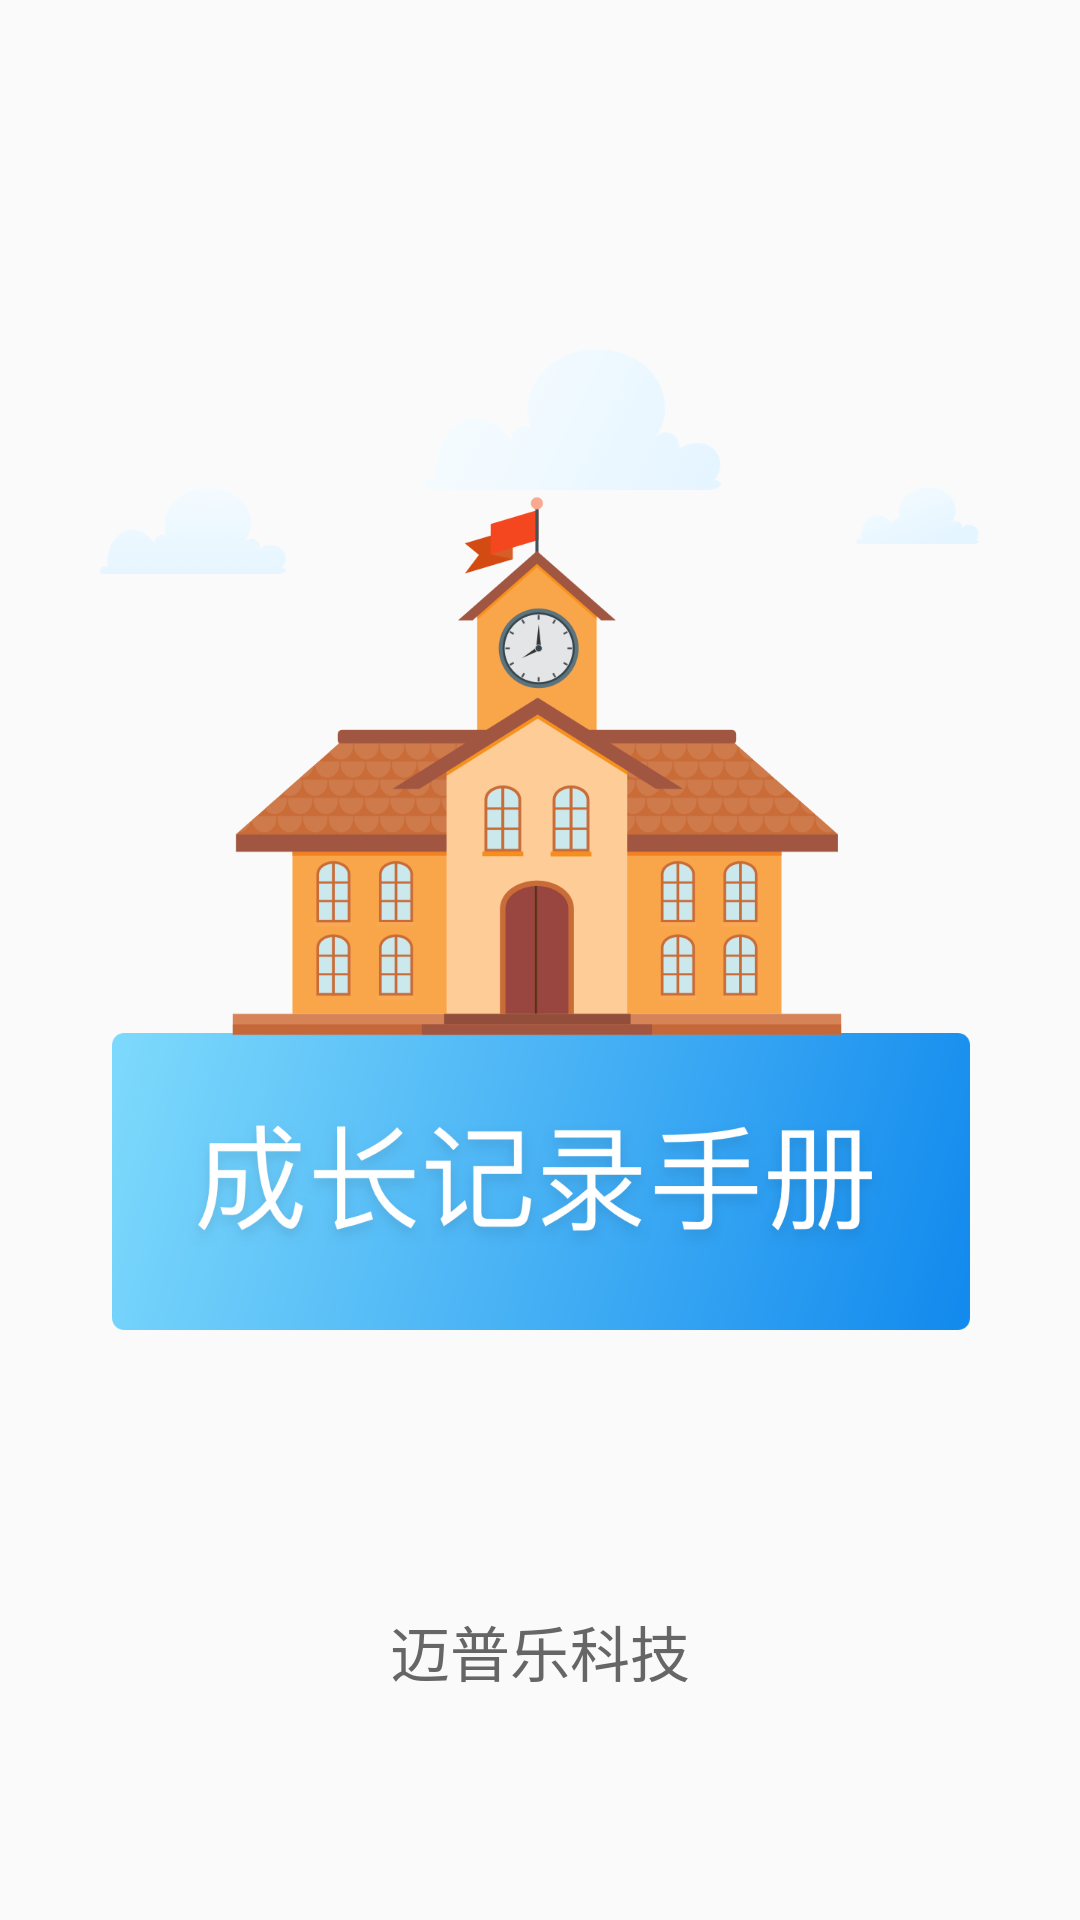

Write the Android layout XML for this screen, with the resource values it uses.
<!-- AndroidManifest.xml: application theme Theme.AppCompat.Light.NoActionBar -->
<!-- res/layout/activity_splash.xml -->
<?xml version="1.0" encoding="utf-8"?>
<LinearLayout xmlns:android="http://schemas.android.com/apk/res/android"
    xmlns:app="http://schemas.android.com/apk/res-auto"
    xmlns:tools="http://schemas.android.com/tools"
    android:layout_width="match_parent"
    android:layout_height="match_parent"
    android:orientation="vertical"
    tools:context=".Activity.SplashActivity">

    <LinearLayout
        android:layout_width="match_parent"
        android:layout_height="80dp">

    </LinearLayout>

    <LinearLayout
        android:layout_width="match_parent"
        android:layout_height="match_parent"
        android:layout_weight="1"
        android:gravity="center">

        <ImageView
            android:layout_width="wrap_content"
            android:layout_height="wrap_content"
            android:layout_gravity="center"
            android:src="@mipmap/splash" />

    </LinearLayout>

    <LinearLayout
        android:layout_width="match_parent"
        android:layout_height="match_parent"
        android:layout_weight="2"
        android:gravity="center"
        android:orientation="vertical">

        <TextView
            android:layout_width="wrap_content"
            android:layout_height="wrap_content"
            android:text="迈普乐科技"
            android:textColor="#666666"
            android:textSize="20dp" />

        <TextView
            android:id="@+id/app_version"
            android:layout_width="wrap_content"
            android:layout_height="wrap_content"
            android:textColor="#666666"
            android:textSize="14dp" />

    </LinearLayout>

</LinearLayout>
<!-- resources referenced by this layout -->
<resources>
  <!-- mipmap splash: png bitmap (mipmap-hdpi, 79565 bytes) -->
</resources>
